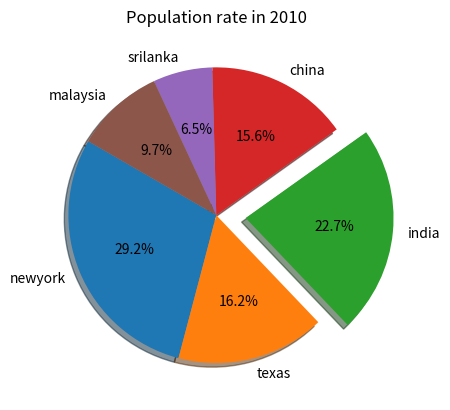

The script that saved this image:
import matplotlib.pyplot as plt
import numpy as np

#pie plot

plt.title('Population rate in 2010')
y=np.array([45,25,35,24,10,15])
labels=['newyork','texas','india','china','srilanka','malaysia']
plt.pie(y,labels=labels,explode=(0,0,0.2,0,0,0),autopct='%1.1f%%',shadow=True,startangle=150)

plt.show()